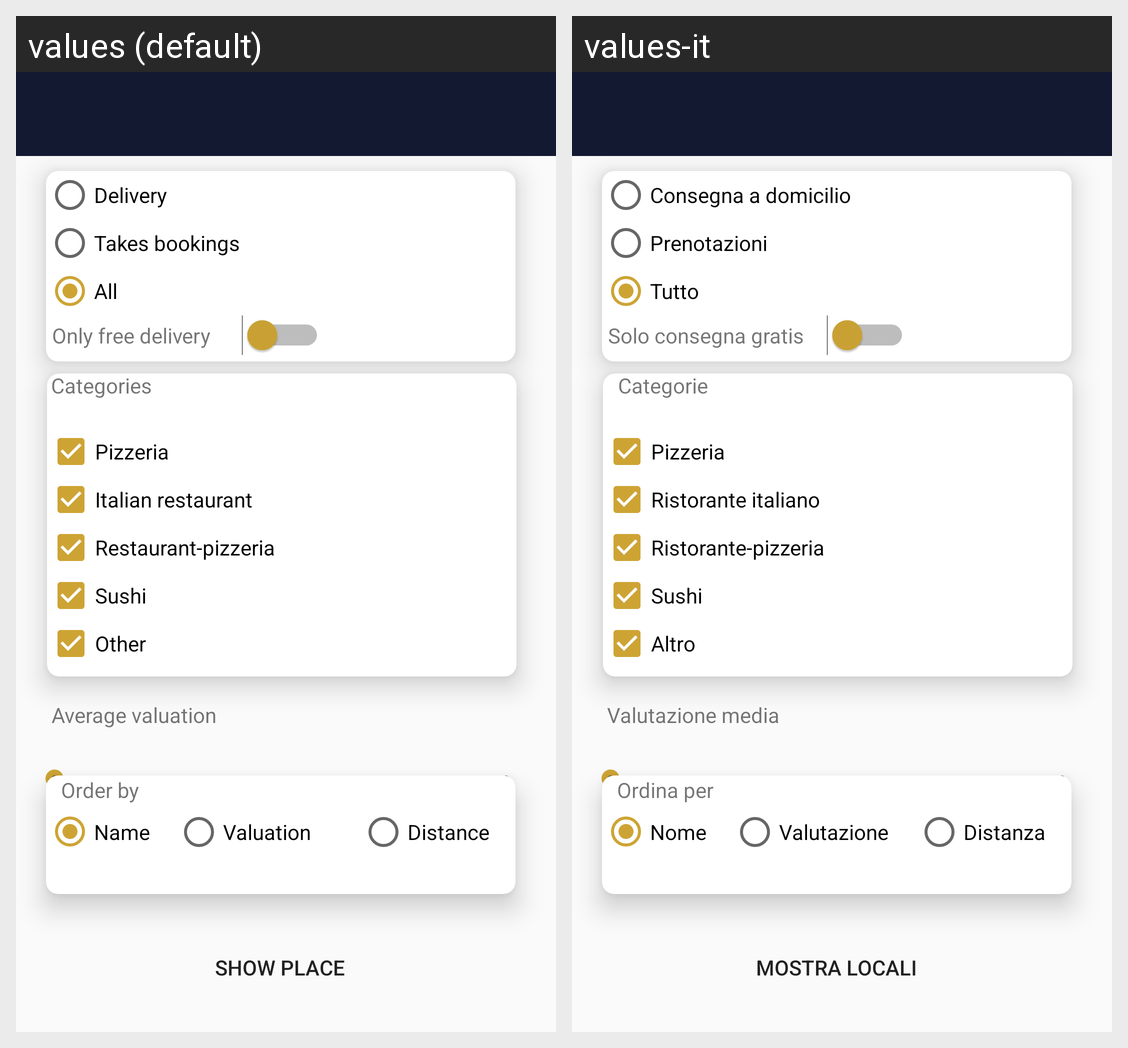

The same Android screen rendered under two of its app's locales, left to right. List the strings drawn on it with the default value and each locale's translation.
Android screen res/layout/activity_places_filter.xml rendered under 2 locales, left to right: values (default), values-it. Device: Nexus 5 (rendered at 1080×1920; each locale shown at half size, 540×960, under a caption strip naming it); theme AppTheme.NoActionBar.
Strings drawn on this screen, with the default value and each locale's value (text and hints the layout hard-codes, and strings that could not be matched under every locale, appear in the picture but are not listed):

delivery
  values: Delivery
  values-it: Consegna a domicilio

bookings
  values: Takes bookings
  values-it: Prenotazioni

all
  values: All
  values-it: Tutto

free_delivery
  values: Only free delivery
  values-it: Solo consegna gratis

show_place
  values: Show place
  values-it: Mostra locali

average_valuation
  values: Average valuation
  values-it: Valutazione media

order_by
  values: Order by
  values-it: Ordina per

order_name
  values: Name
  values-it: Nome

valuation
  values: Valuation
  values-it: Valutazione

distance
  values: Distance
  values-it: Distanza

order_categories
  values: Categories
  values-it: Categorie

pizzeriaRestaurant
  values: Restaurant-pizzeria
  values-it: Ristorante-pizzeria

sushi
  values: Sushi
  values-it: Sushi

italianRestaurant
  values: Italian restaurant
  values-it: Ristorante italiano

pizzeria
  values: Pizzeria
  values-it: Pizzeria

other
  values: Other
  values-it: Altro
